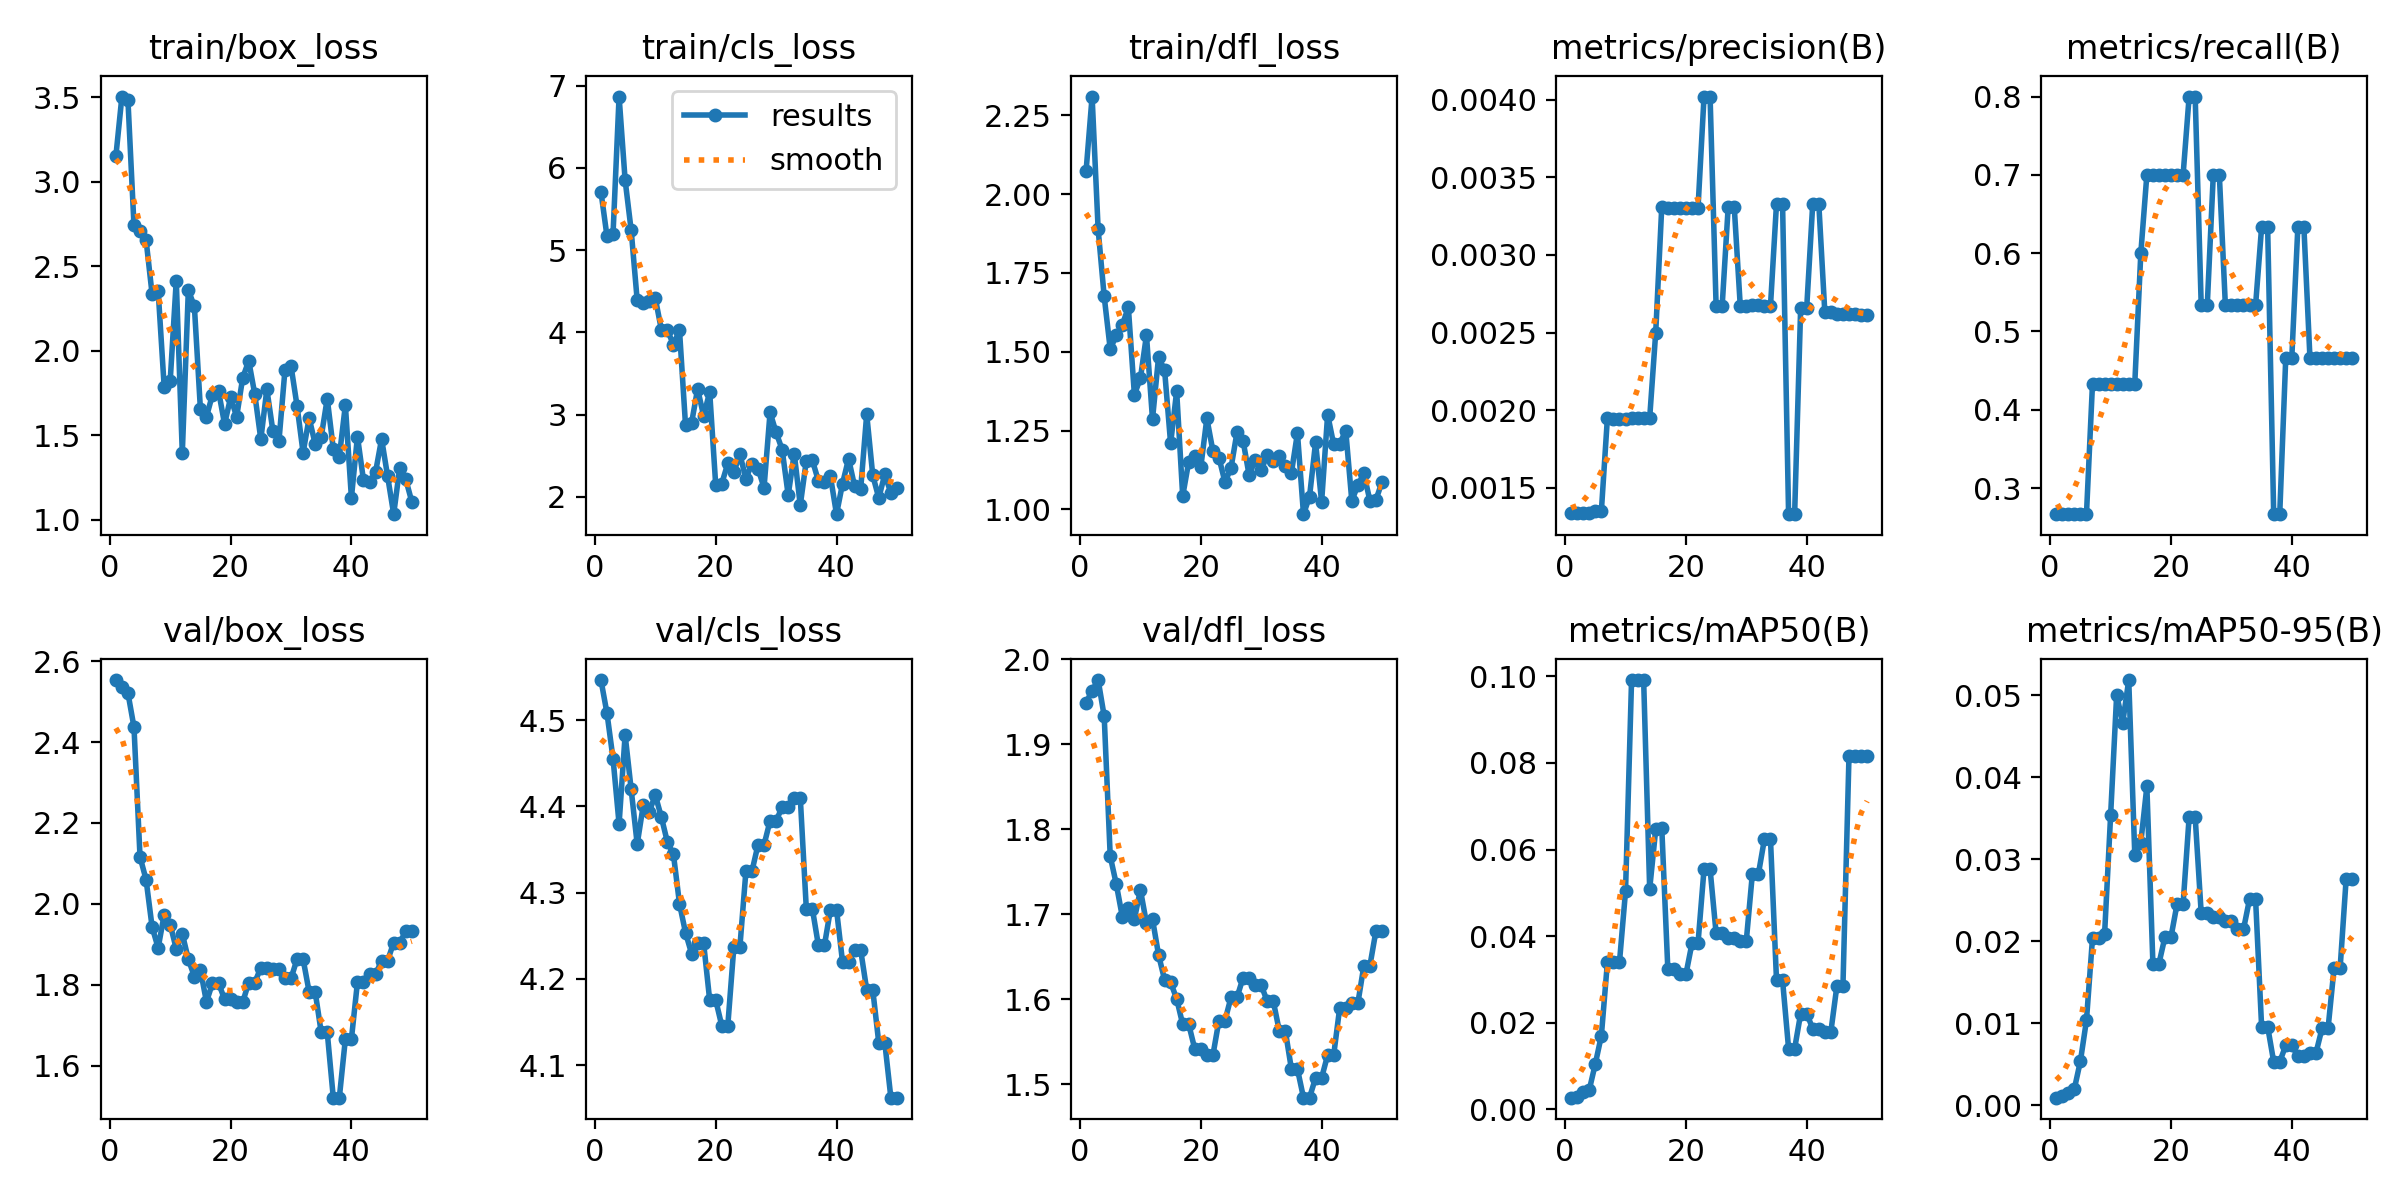

Source data for this figure (header and first rows):
epoch, time, train/box_loss, train/cls_loss, train/dfl_loss, metrics/precision(B), metrics/recall(B), metrics/mAP50(B), metrics/mAP50-95(B), val/box_loss, val/cls_loss, val/dfl_loss, lr/pg0, lr/pg1, lr/pg2
1, 1.482, 3.15, 5.709, 2.073, 0.00134, 0.2667, 0.00269, 0.00092, 2.553, 4.547, 1.949, 0, 0, 0
2, 2.714, 3.503, 5.167, 2.31, 0.00134, 0.2667, 0.00295, 0.00114, 2.536, 4.508, 1.963, 1.63399e-05, 1.63399e-05, 1.63399e-05
3, 3.935, 3.482, 5.2, 1.888, 0.00134, 0.2667, 0.00389, 0.00149, 2.521, 4.455, 1.976, 3.20197e-05, 3.20197e-05, 3.20197e-05
4, 5.089, 2.74, 6.869, 1.676, 0.00134, 0.2667, 0.0045, 0.00201, 2.437, 4.38, 1.933, 4.70394e-05, 4.70394e-05, 4.70394e-05
5, 6.242, 2.71, 5.852, 1.509, 0.00135, 0.2667, 0.01051, 0.00539, 2.116, 4.483, 1.768, 6.13989e-05, 6.13989e-05, 6.13989e-05
6, 7.41, 2.655, 5.243, 1.552, 0.00135, 0.2667, 0.01701, 0.01036, 2.06, 4.42, 1.736, 7.50984e-05, 7.50984e-05, 7.50984e-05
7, 8.577, 2.334, 4.389, 1.585, 0.00195, 0.4333, 0.03396, 0.02038, 1.943, 4.356, 1.697, 8.81376e-05, 8.81376e-05, 8.81376e-05
8, 9.767, 2.355, 4.357, 1.641, 0.00194, 0.4333, 0.03403, 0.02046, 1.891, 4.401, 1.707, 0.0001005, 0.0001005, 0.0001005
9, 10.89, 1.785, 4.383, 1.364, 0.00194, 0.4333, 0.03403, 0.02086, 1.974, 4.394, 1.694, 0.0001122, 0.0001122, 0.0001122
10, 11.95, 1.823, 4.414, 1.416, 0.00194, 0.4333, 0.05034, 0.03537, 1.949, 4.413, 1.729, 0.0001233, 0.0001233, 0.0001233
11, 13.04, 2.414, 4.033, 1.553, 0.00195, 0.4333, 0.09915, 0.05004, 1.889, 4.388, 1.69, 0.0001337, 0.0001337, 0.0001337
12, 14.15, 1.394, 4.026, 1.286, 0.00195, 0.4333, 0.09916, 0.04667, 1.926, 4.359, 1.694, 0.0001434, 0.0001434, 0.0001434
13, 15.27, 2.358, 3.85, 1.483, 0.00195, 0.4333, 0.09915, 0.05187, 1.863, 4.344, 1.652, 0.0001525, 0.0001525, 0.0001525
14, 16.34, 2.261, 4.028, 1.442, 0.00195, 0.4333, 0.05092, 0.03057, 1.821, 4.287, 1.623, 0.0001609, 0.0001609, 0.0001609
15, 17.41, 1.653, 2.871, 1.209, 0.0025, 0.6, 0.06466, 0.03205, 1.837, 4.254, 1.62, 0.0001687, 0.0001687, 0.0001687
16, 18.5, 1.608, 2.895, 1.375, 0.00331, 0.7, 0.06509, 0.03889, 1.758, 4.23, 1.6, 0.0001758, 0.0001758, 0.0001758
17, 19.73, 1.74, 3.312, 1.042, 0.0033, 0.7, 0.03252, 0.01727, 1.804, 4.241, 1.57, 0.0001822, 0.0001822, 0.0001822
18, 20.79, 1.761, 2.983, 1.152, 0.0033, 0.7, 0.03252, 0.01727, 1.804, 4.241, 1.57, 0.000188, 0.000188, 0.000188
19, 21.88, 1.565, 3.275, 1.169, 0.0033, 0.7, 0.03118, 0.02054, 1.764, 4.176, 1.541, 0.0001931, 0.0001931, 0.0001931
20, 23, 1.723, 2.141, 1.135, 0.0033, 0.7, 0.03118, 0.02054, 1.764, 4.176, 1.541, 0.0001976, 0.0001976, 0.0001976
21, 24.13, 1.609, 2.16, 1.289, 0.0033, 0.7, 0.03831, 0.02454, 1.757, 4.146, 1.534, 0.0002014, 0.0002014, 0.0002014
22, 25.27, 1.839, 2.405, 1.186, 0.0033, 0.7, 0.03831, 0.02454, 1.757, 4.146, 1.534, 0.0002045, 0.0002045, 0.0002045
23, 26.39, 1.939, 2.297, 1.165, 0.00402, 0.8, 0.0555, 0.03515, 1.806, 4.237, 1.575, 0.000207, 0.000207, 0.000207
24, 27.46, 1.743, 2.517, 1.087, 0.00402, 0.8, 0.0555, 0.03515, 1.806, 4.237, 1.575, 0.0002088, 0.0002088, 0.0002088
25, 28.58, 1.475, 2.219, 1.132, 0.00267, 0.5333, 0.04064, 0.02342, 1.843, 4.325, 1.602, 0.00021, 0.00021, 0.00021
26, 29.63, 1.771, 2.404, 1.246, 0.00267, 0.5333, 0.04064, 0.02342, 1.843, 4.325, 1.602, 0.0002105, 0.0002105, 0.0002105
27, 30.76, 1.525, 2.343, 1.218, 0.00331, 0.7, 0.03954, 0.02298, 1.84, 4.355, 1.625, 0.0002103, 0.0002103, 0.0002103
28, 31.81, 1.464, 2.109, 1.109, 0.00331, 0.7, 0.03954, 0.02298, 1.84, 4.355, 1.625, 0.0002095, 0.0002095, 0.0002095
29, 32.88, 1.886, 3.026, 1.157, 0.00267, 0.5333, 0.03896, 0.02243, 1.816, 4.383, 1.616, 0.000208, 0.000208, 0.000208
30, 34.02, 1.909, 2.782, 1.125, 0.00267, 0.5333, 0.03896, 0.02243, 1.816, 4.383, 1.616, 0.0002058, 0.0002058, 0.0002058
31, 35.16, 1.673, 2.573, 1.173, 0.00268, 0.5333, 0.05435, 0.02146, 1.864, 4.399, 1.598, 0.000203, 0.000203, 0.000203
32, 36.23, 1.396, 2.019, 1.153, 0.00268, 0.5333, 0.05435, 0.02146, 1.864, 4.399, 1.598, 0.0001996, 0.0001996, 0.0001996
33, 37.3, 1.602, 2.526, 1.17, 0.00267, 0.5333, 0.06242, 0.02514, 1.783, 4.41, 1.562, 0.0001955, 0.0001955, 0.0001955
34, 38.37, 1.448, 1.897, 1.137, 0.00267, 0.5333, 0.06242, 0.02514, 1.783, 4.41, 1.562, 0.0001907, 0.0001907, 0.0001907
35, 39.47, 1.489, 2.439, 1.116, 0.00333, 0.6333, 0.02982, 0.00959, 1.683, 4.281, 1.518, 0.0001852, 0.0001852, 0.0001852
36, 40.5, 1.716, 2.444, 1.242, 0.00333, 0.6333, 0.02982, 0.00959, 1.683, 4.281, 1.518, 0.0001791, 0.0001791, 0.0001791
37, 41.59, 1.419, 2.193, 0.9852, 0.00133, 0.2667, 0.01401, 0.0053, 1.521, 4.239, 1.484, 0.0001724, 0.0001724, 0.0001724
38, 42.68, 1.373, 2.179, 1.041, 0.00133, 0.2667, 0.01401, 0.0053, 1.521, 4.239, 1.484, 0.0001649, 0.0001649, 0.0001649
39, 43.76, 1.678, 2.246, 1.213, 0.00266, 0.4667, 0.02212, 0.00729, 1.666, 4.281, 1.507, 0.0001568, 0.0001568, 0.0001568
40, 44.82, 1.129, 1.787, 1.024, 0.00266, 0.4667, 0.02212, 0.00729, 1.666, 4.281, 1.507, 0.0001481, 0.0001481, 0.0001481
41, 45.86, 1.492, 2.16, 1.301, 0.00333, 0.6333, 0.01862, 0.00599, 1.806, 4.22, 1.534, 0.0001387, 0.0001387, 0.0001387
42, 46.93, 1.233, 2.462, 1.206, 0.00333, 0.6333, 0.01862, 0.00599, 1.806, 4.22, 1.534, 0.0001286, 0.0001286, 0.0001286
43, 48.02, 1.223, 2.126, 1.209, 0.00263, 0.4667, 0.01794, 0.00637, 1.826, 4.234, 1.59, 0.0001179, 0.0001179, 0.0001179
44, 49.12, 1.282, 2.09, 1.249, 0.00263, 0.4667, 0.01794, 0.00637, 1.826, 4.234, 1.59, 0.0001065, 0.0001065, 0.0001065
45, 50.26, 1.478, 3.004, 1.027, 0.00262, 0.4667, 0.02851, 0.00936, 1.86, 4.188, 1.595, 9.44722e-05, 9.44722e-05, 9.44722e-05
46, 51.31, 1.256, 2.261, 1.077, 0.00262, 0.4667, 0.02851, 0.00936, 1.86, 4.188, 1.595, 8.17663e-05, 8.17663e-05, 8.17663e-05
47, 52.36, 1.032, 1.984, 1.115, 0.00262, 0.4667, 0.0816, 0.01674, 1.905, 4.126, 1.639, 6.84003e-05, 6.84003e-05, 6.84003e-05
48, 53.38, 1.307, 2.274, 1.028, 0.00262, 0.4667, 0.0816, 0.01674, 1.905, 4.126, 1.639, 5.43742e-05, 5.43742e-05, 5.43742e-05
49, 54.51, 1.239, 2.043, 1.031, 0.00261, 0.4667, 0.08159, 0.02763, 1.932, 4.062, 1.68, 3.96879e-05, 3.96879e-05, 3.96879e-05
50, 55.57, 1.106, 2.112, 1.087, 0.00261, 0.4667, 0.08159, 0.02763, 1.932, 4.062, 1.68, 2.43415e-05, 2.43415e-05, 2.43415e-05
